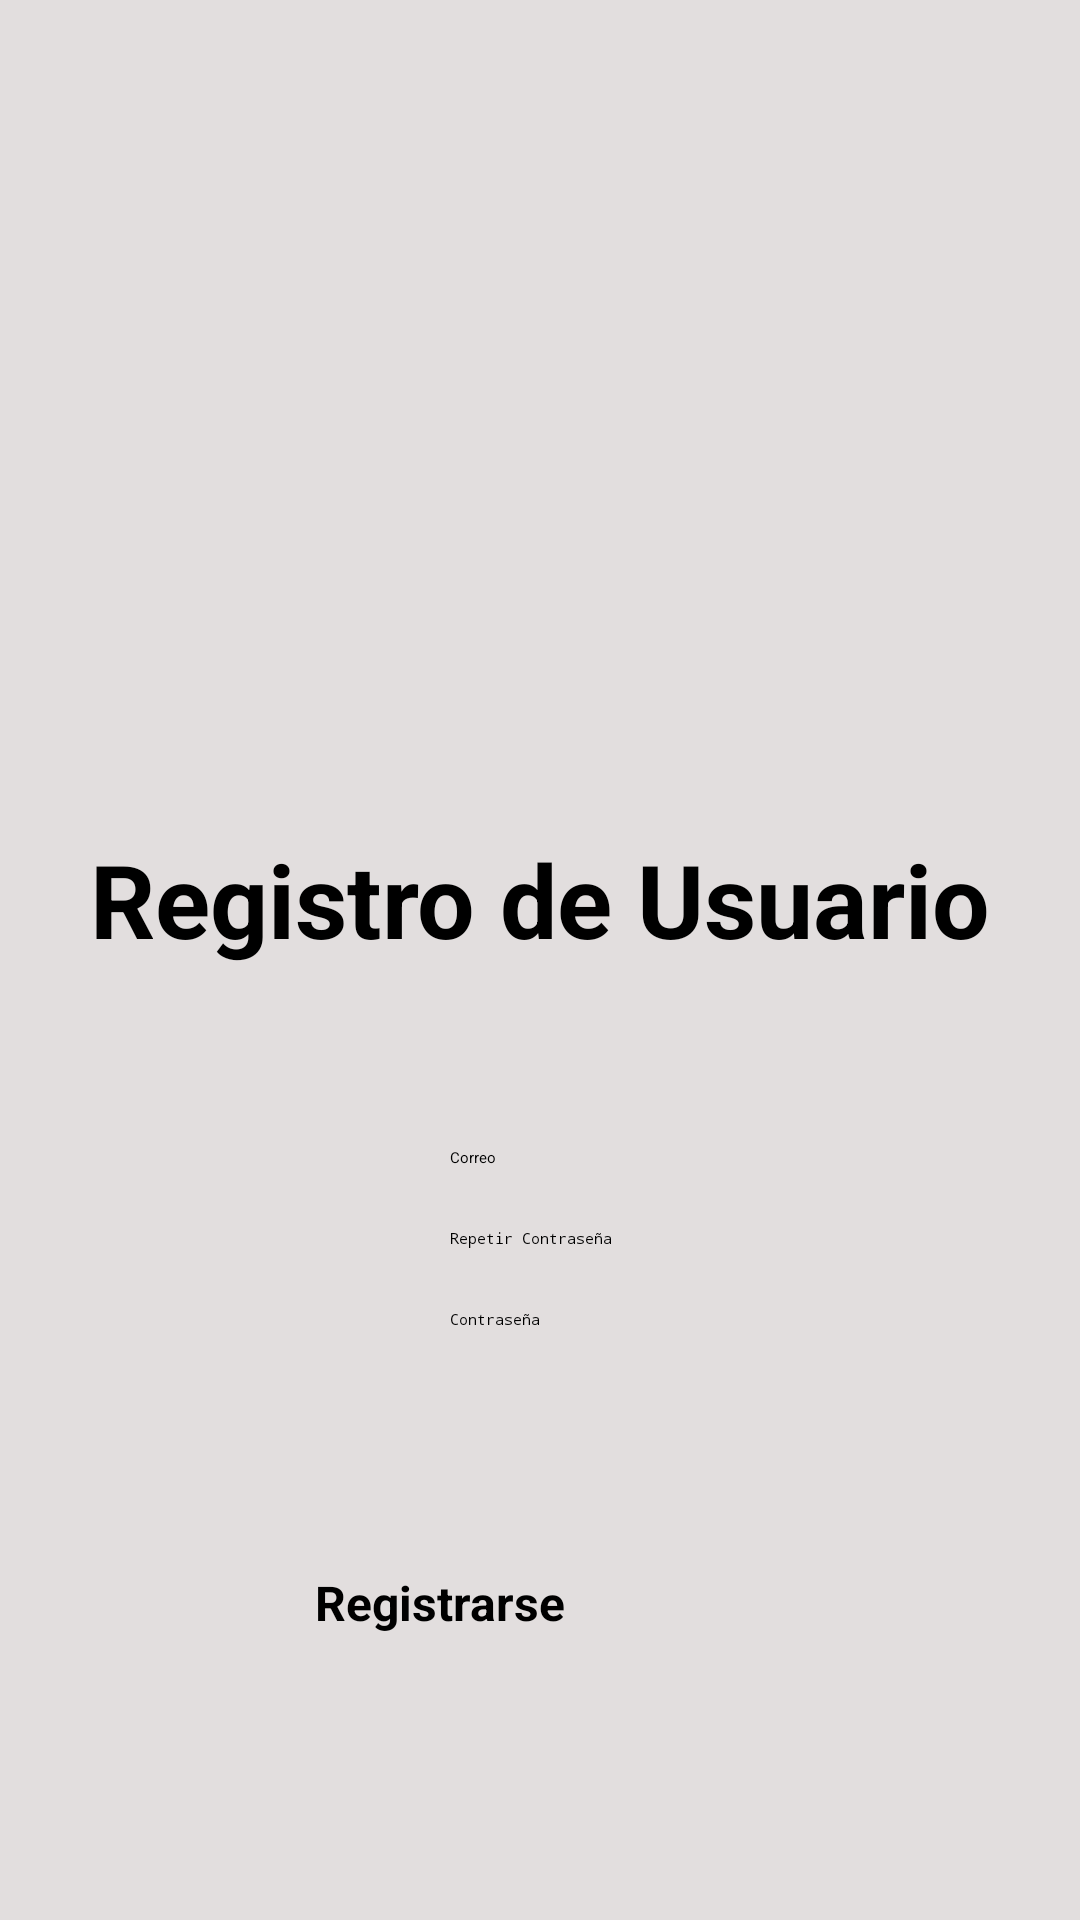

Reconstruct the res/layout file that produces this screen, plus the resources it refers to.
<!-- AndroidManifest.xml: application theme Theme.APPInventario -->
<!-- res/layout/activity_registro.xml -->
<?xml version="1.0" encoding="utf-8"?>
<androidx.constraintlayout.widget.ConstraintLayout xmlns:android="http://schemas.android.com/apk/res/android"
    xmlns:app="http://schemas.android.com/apk/res-auto"
    xmlns:tools="http://schemas.android.com/tools"
    android:layout_width="match_parent"
    android:layout_height="match_parent"
    android:background="#E2DEDE"
    tools:context=".registro">

    <LinearLayout
        android:id="@+id/linearLayout5"
        android:layout_width="0dp"
        android:layout_height="0dp"
        android:layout_marginStart="16dp"
        android:layout_marginTop="16dp"
        android:layout_marginEnd="16dp"
        android:layout_marginBottom="16dp"
        android:background="#E2DEDE"
        android:orientation="vertical"
        app:layout_constraintBottom_toBottomOf="parent"
        app:layout_constraintEnd_toEndOf="parent"
        app:layout_constraintStart_toStartOf="parent"
        app:layout_constraintTop_toTopOf="parent">

        <ImageView
            android:id="@+id/imageView4"
            android:layout_width="51dp"
            android:layout_height="41dp"
            android:layout_gravity="right"
            app:srcCompat="@drawable/logo1" />

        <ImageView
            android:id="@+id/imageView6"
            android:layout_width="match_parent"
            android:layout_height="200dp"
            android:layout_gravity="right"
            app:srcCompat="@drawable/_85e4bd7cb11b227491c3397"
            tools:srcCompat="@drawable/_85e4bd7cb11b227491c3397" />

        <Space
            android:layout_width="match_parent"
            android:layout_height="20dp" />

        <TextView
            android:id="@+id/textView6"
            android:layout_width="match_parent"
            android:layout_height="wrap_content"
            android:gravity="center"
            android:text="Registro de Usuario"
            android:textSize="34sp"
            android:textStyle="bold" />

        <androidx.appcompat.widget.Toolbar
            android:id="@+id/toolbar5"
            android:layout_width="match_parent"
            android:layout_height="20dp"
            android:background="?attr/colorPrimary"
            android:backgroundTint="#12BAB6"
            android:minHeight="?attr/actionBarSize"
            android:theme="?attr/actionBarTheme" />

        <Space
            android:layout_width="match_parent"
            android:layout_height="40dp" />

        <EditText
            android:id="@+id/correoRegistro"
            android:layout_width="wrap_content"
            android:layout_height="wrap_content"
            android:layout_gravity="center"
            android:ems="10"
            android:hint="Correo"
            android:inputType="text" />

        <Space
            android:layout_width="match_parent"
            android:layout_height="20dp" />

        <EditText
            android:id="@+id/contrasenaRegsitro2"
            android:layout_width="wrap_content"
            android:layout_height="wrap_content"
            android:layout_gravity="center"
            android:ems="10"
            android:hint="Repetir Contraseña"
            android:inputType="textPassword" />

        <Space
            android:layout_width="match_parent"
            android:layout_height="20dp" />

        <EditText
            android:id="@+id/contrasenaRegistro"
            android:layout_width="wrap_content"
            android:layout_height="wrap_content"
            android:layout_gravity="center"
            android:ems="10"
            android:hint="Contraseña"
            android:inputType="textPassword" />

        <Space
            android:layout_width="match_parent"
            android:layout_height="80dp" />

        <Button
            android:id="@+id/guardar"
            android:layout_width="150dp"
            android:layout_height="wrap_content"
            android:layout_gravity="center"
            android:backgroundTint="#12BAB6"
            android:onClick="registrarUsuario"
            android:text="@string/btn_pantalla_registro"
            android:textSize="16sp"
            android:textStyle="bold" />

    </LinearLayout>

</androidx.constraintlayout.widget.ConstraintLayout>
<!-- resources referenced by this layout -->
<resources>
  <string name="btn_pantalla_registro">Registrarse</string>
  <style name="Theme.APPInventario" parent="Base.Theme.APPInventario">
      
      <item name="android:navigationBarColor">@android:color/transparent</item>
      <item name="android:statusBarColor">@android:color/transparent</item>
      <item name="android:windowLightStatusBar">?attr/isLightTheme</item>
    </style>
</resources>
